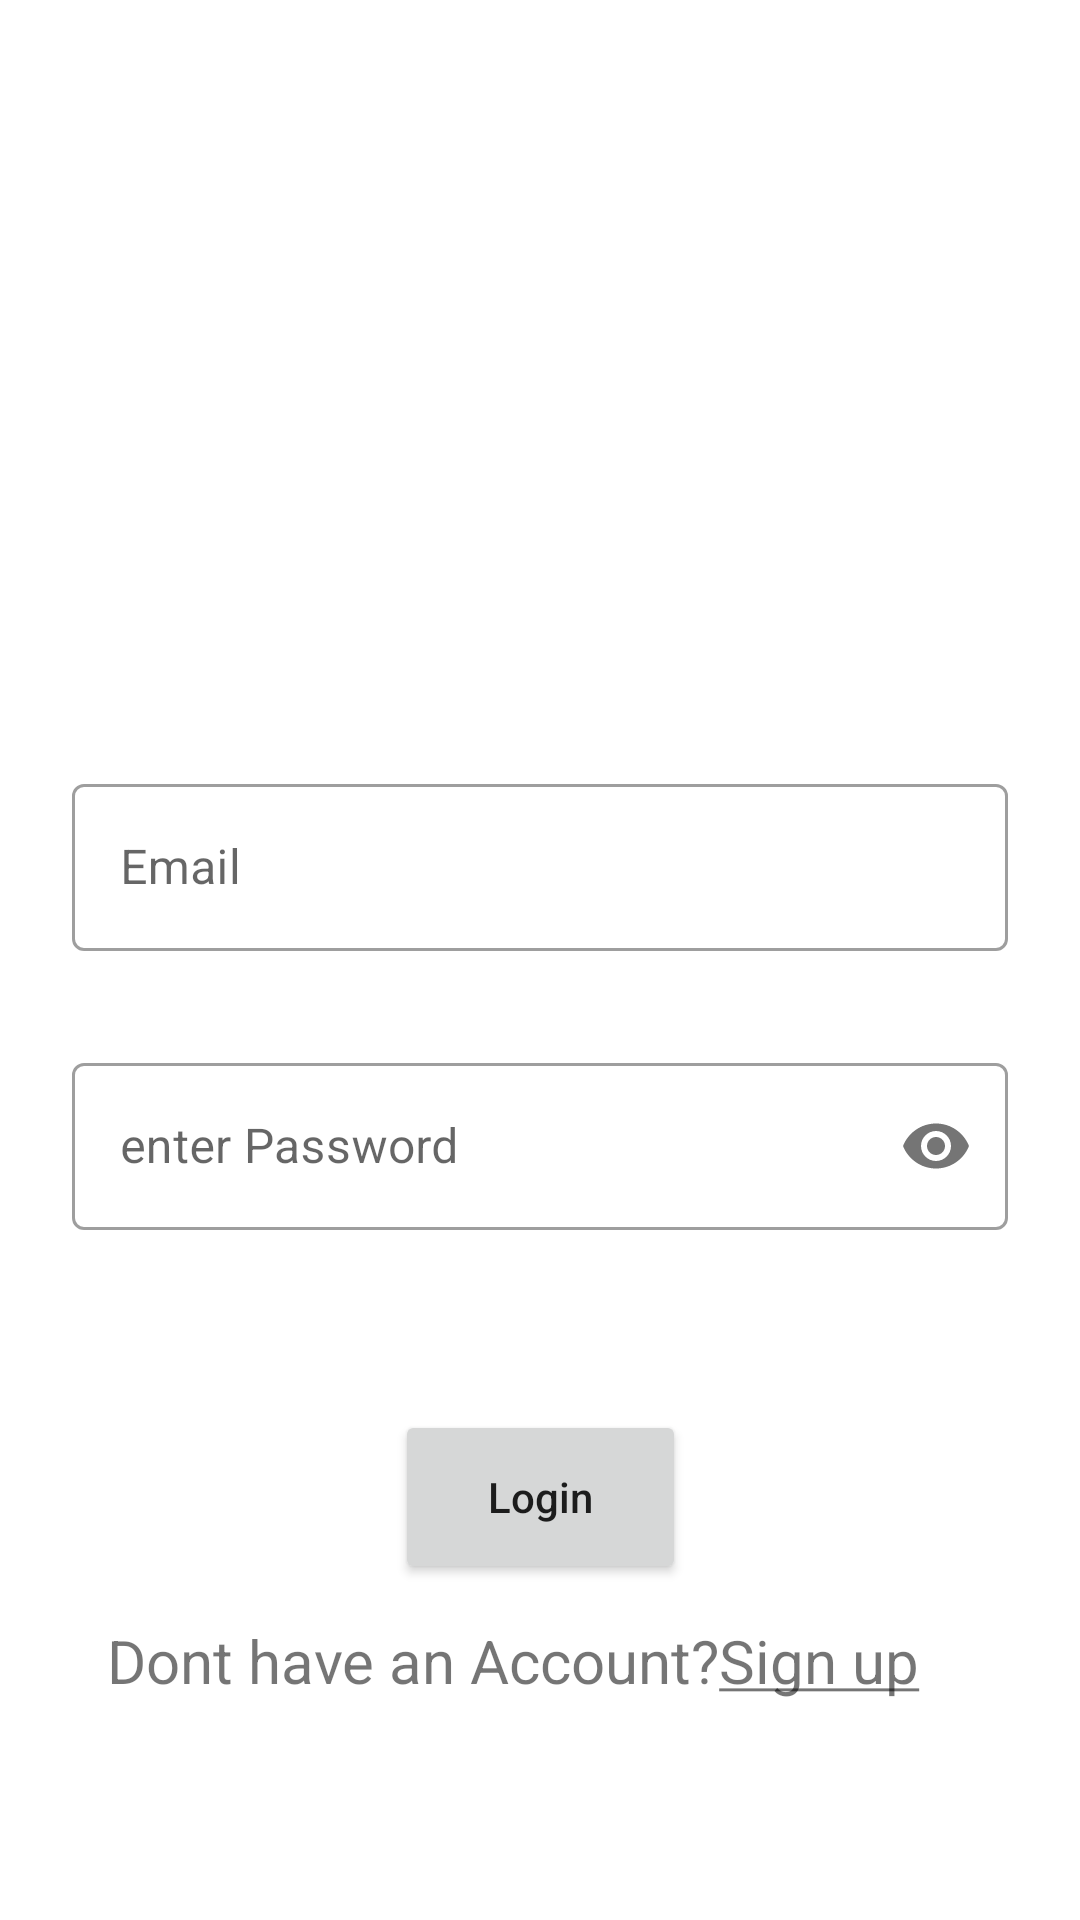

This screen was rendered from an Android layout file. Write that file and the resources it references.
<!-- AndroidManifest.xml: application theme Theme.Workoutlog -->
<!-- res/layout/activity_login.xml -->
<?xml version="1.0" encoding="utf-8"?>
<androidx.constraintlayout.widget.ConstraintLayout xmlns:android="http://schemas.android.com/apk/res/android"
    xmlns:app="http://schemas.android.com/apk/res-auto"
    xmlns:tools="http://schemas.android.com/tools"
    android:layout_width="match_parent"
    android:layout_height="match_parent"
    tools:context=".LoginActivity">

    <androidx.constraintlayout.widget.Guideline
        android:id="@+id/guideline2"
        android:layout_width="wrap_content"
        android:layout_height="wrap_content"
        android:orientation="horizontal"
        app:layout_constraintGuide_percent="0.4" />

    <com.google.android.material.textfield.TextInputLayout
        android:id="@+id/tilEmail"
        android:layout_width="0dp"
        android:layout_height="wrap_content"
        android:layout_marginStart="24dp"
        android:layout_marginEnd="24dp"
        app:layout_constraintEnd_toEndOf="parent"
        style="@style/Widget.MaterialComponents.TextInputLayout.OutlinedBox"
        app:layout_constraintStart_toStartOf="parent"
        app:layout_constraintTop_toTopOf="@+id/guideline2">

        <com.google.android.material.textfield.TextInputEditText
            android:id="@+id/etEmail"
            android:layout_width="match_parent"
            android:layout_height="wrap_content"
            android:hint="@string/email"
            android:inputType="textEmailAddress"
            />
    </com.google.android.material.textfield.TextInputLayout>

    <com.google.android.material.textfield.TextInputLayout
        android:id="@+id/tilPassword"
        android:layout_width="0dp"
        android:layout_height="wrap_content"
        android:layout_marginStart="24dp"
        android:layout_marginTop="32dp"
        android:layout_marginEnd="24dp"
        app:layout_constraintEnd_toEndOf="parent"
        app:layout_constraintStart_toStartOf="parent"
        app:layout_constraintTop_toBottomOf="@+id/tilEmail"
        style="@style/Widget.MaterialComponents.TextInputLayout.OutlinedBox"
        app:passwordToggleEnabled="true">


        <com.google.android.material.textfield.TextInputEditText
            android:id="@+id/etPassword"
            android:layout_width="match_parent"
            android:layout_height="wrap_content"
            android:hint="@string/enter_password"
            android:inputType="textPassword" />

    </com.google.android.material.textfield.TextInputLayout>

    <Button
        android:id="@+id/btnLogin"
        android:layout_width="97dp"
        android:layout_height="58dp"
        android:layout_marginStart="56dp"
        android:layout_marginTop="60dp"
        android:layout_marginEnd="56dp"
        android:text="@string/login"
        android:textAllCaps="false"
        app:cornerRadius="10dp"
        app:layout_constraintEnd_toEndOf="parent"
        app:layout_constraintStart_toStartOf="parent"
        app:layout_constraintTop_toBottomOf="@+id/tilPassword" />

    <TextView
        android:id="@+id/tvSignup"
        android:layout_width="291dp"
        android:layout_height="29dp"
        android:layout_marginStart="56dp"
        android:layout_marginTop="12dp"
        android:layout_marginEnd="56dp"
        android:text="@string/sign_up"
        android:textSize="20dp"
        app:layout_constraintEnd_toEndOf="parent"
        app:layout_constraintHorizontal_bias="0.478"
        app:layout_constraintStart_toStartOf="parent"
        app:layout_constraintTop_toBottomOf="@+id/btnLogin" />
</androidx.constraintlayout.widget.ConstraintLayout>
<!-- resources referenced by this layout -->
<resources>
  <string name="email">Email</string>
  <string name="enter_password">enter Password</string>
  <string name="login">Login</string>
  <string name="sign_up">Dont have an Account?<u>Sign up</u></string>
  <style name="Theme.Workoutlog" parent="Theme.MaterialComponents.DayNight.DarkActionBar">
          
          <item name="colorPrimary">@color/purple_500</item>
          <item name="colorPrimaryVariant">@color/purple_700</item>
          <item name="colorOnPrimary">@color/white</item>
          
          <item name="colorSecondary">@color/teal_200</item>
          <item name="colorSecondaryVariant">@color/teal_700</item>
          <item name="colorOnSecondary">@color/black</item>
          
          <item name="android:statusBarColor" tools:targetApi="l">?attr/colorPrimaryVariant</item>
          
      </style>
  <!-- not gathered from this repository: default colours our renderer supplied (Android Studio template values) -->
  <color name="purple_500">#FF6200EE</color>
  <color name="purple_700">#FF3700B3</color>
  <color name="teal_200">#FF03DAC5</color>
  <color name="teal_700">#FF018786</color>
  <color name="black">#FF000000</color>
  <color name="white">#FFFFFFFF</color>
</resources>
